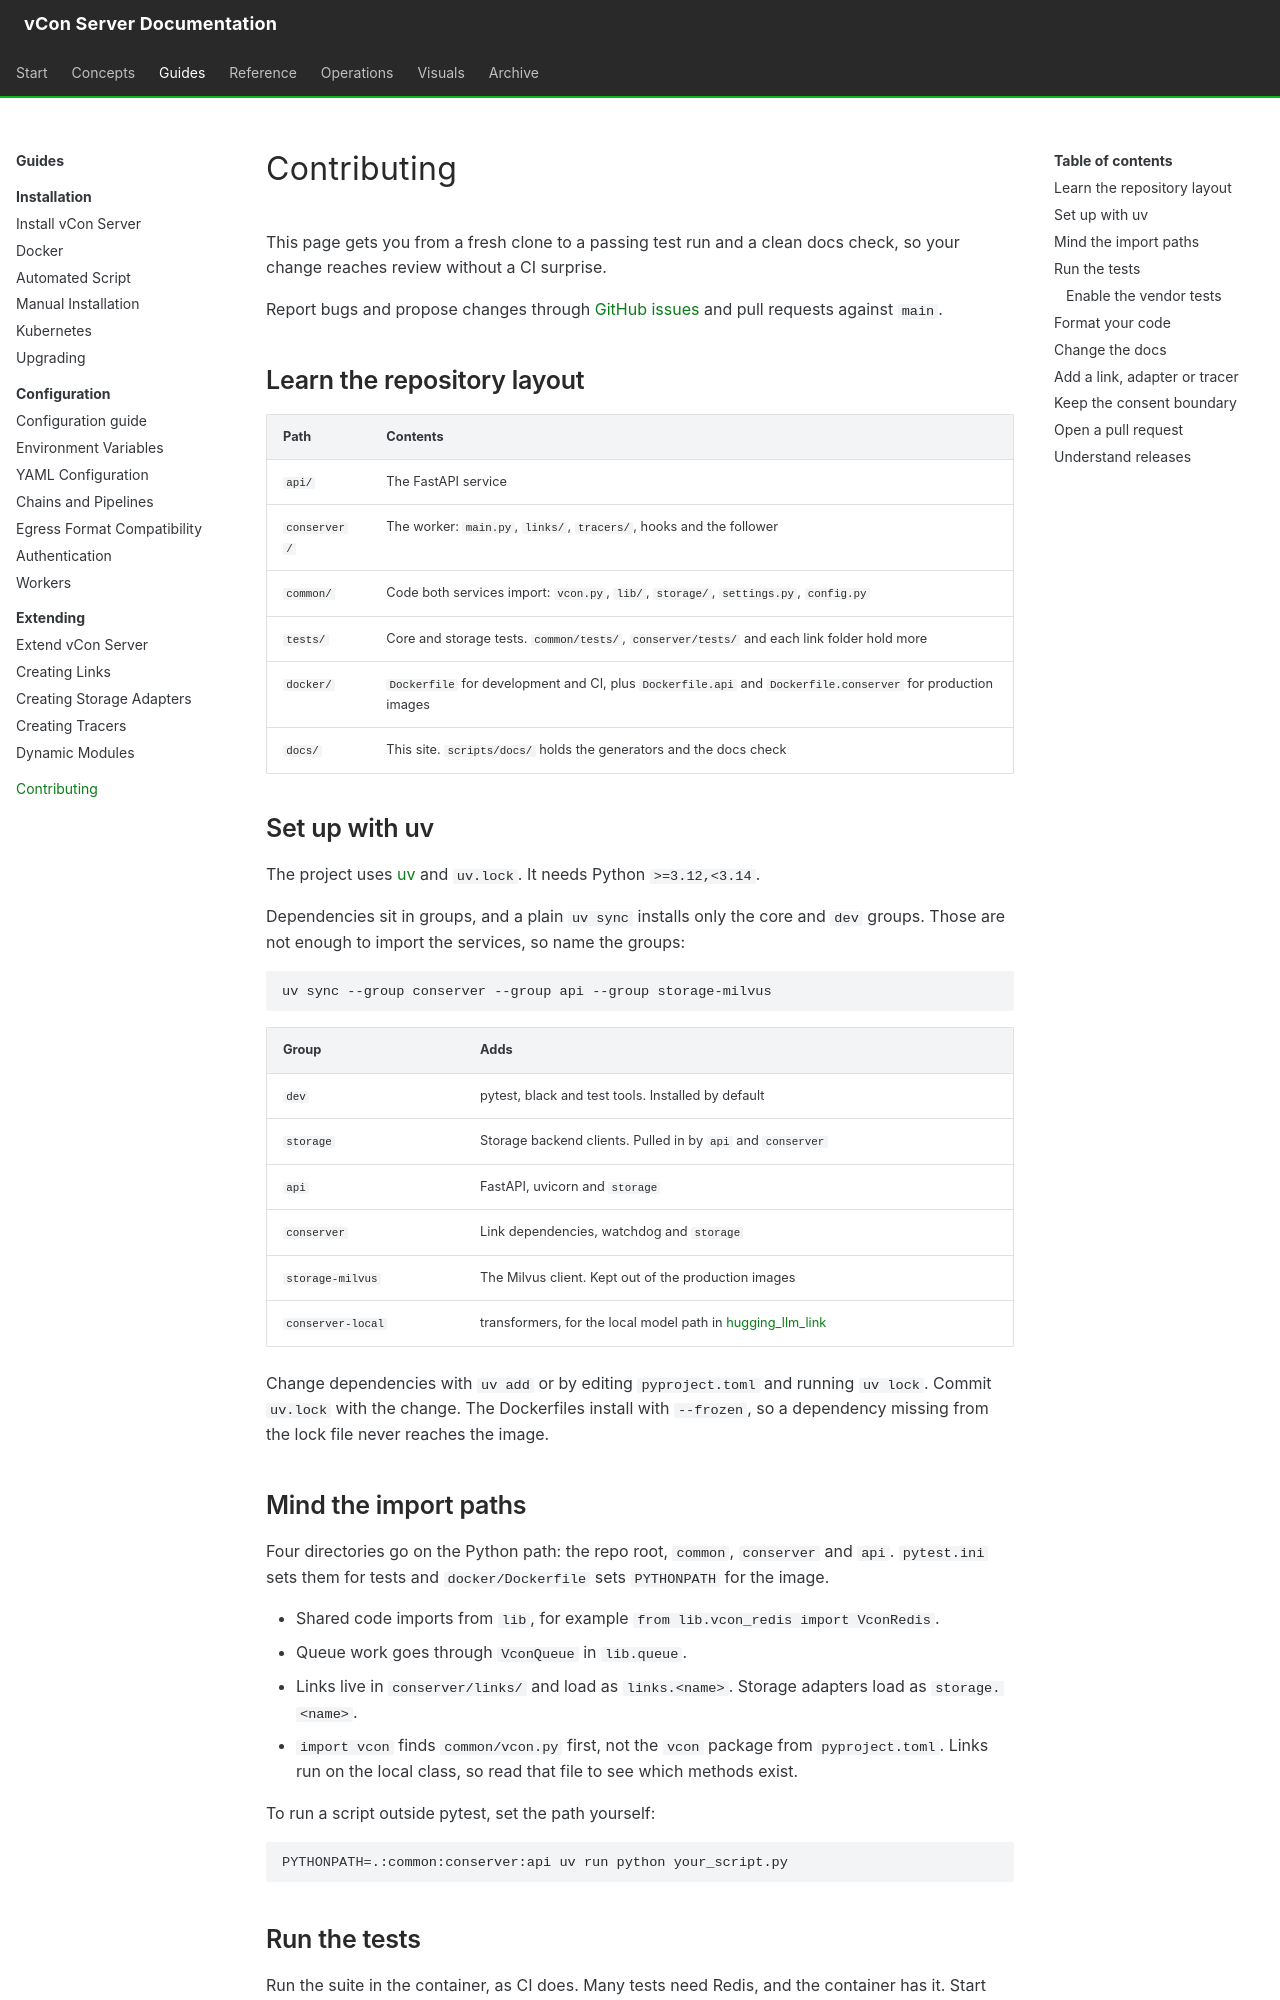

repository: vcon-dev/vcon-server · page: contributing/index.html · generator: mkdocs

# Contributing

This page gets you from a fresh clone to a passing test run and a clean docs check, so your change reaches review without a CI surprise.

Report bugs and propose changes through [GitHub issues](https://github.com/vcon-dev/vcon-server/issues) and pull requests against `main`.

## Learn the repository layout

| Path | Contents |
|---|---|
| `api/` | The FastAPI service |
| `conserver/` | The worker: `main.py`, `links/`, `tracers/`, hooks and the follower |
| `common/` | Code both services import: `vcon.py`, `lib/`, `storage/`, `settings.py`, `config.py` |
| `tests/` | Core and storage tests. `common/tests/`, `conserver/tests/` and each link folder hold more |
| `docker/` | `Dockerfile` for development and CI, plus `Dockerfile.api` and `Dockerfile.conserver` for production images |
| `docs/` | This site. `scripts/docs/` holds the generators and the docs check |

## Set up with uv

The project uses [uv](https://docs.astral.sh/uv/) and `uv.lock`. It needs Python `>=3.12,<3.14`.

Dependencies sit in groups, and a plain `uv sync` installs only the core and `dev` groups. Those are not enough to import the services, so name the groups:

```bash
uv sync --group conserver --group api --group storage-milvus
```

| Group | Adds |
|---|---|
| `dev` | pytest, black and test tools. Installed by default |
| `storage` | Storage backend clients. Pulled in by `api` and `conserver` |
| `api` | FastAPI, uvicorn and `storage` |
| `conserver` | Link dependencies, watchdog and `storage` |
| `storage-milvus` | The Milvus client. Kept out of the production images |
| `conserver-local` | transformers, for the local model path in [hugging_llm_link](reference/links/hugging-llm.md) |

Change dependencies with `uv add` or by editing `pyproject.toml` and running `uv lock`. Commit `uv.lock` with the change. The Dockerfiles install with `--frozen`, so a dependency missing from the lock file never reaches the image.

## Mind the import paths

Four directories go on the Python path: the repo root, `common`, `conserver` and `api`. `pytest.ini` sets them for tests and `docker/Dockerfile` sets `PYTHONPATH` for the image.

- Shared code imports from `lib`, for example `from lib.vcon_redis import VconRedis`.
- Queue work goes through `VconQueue` in `lib.queue`.
- Links live in `conserver/links/` and load as `links.<name>`. Storage adapters load as `storage.<name>`.
- `import vcon` finds `common/vcon.py` first, not the `vcon` package from `pyproject.toml`. Links run on the local class, so read that file to see which methods exist.

To run a script outside pytest, set the path yourself:

```bash
PYTHONPATH=.:common:conserver:api uv run python your_script.py
```
